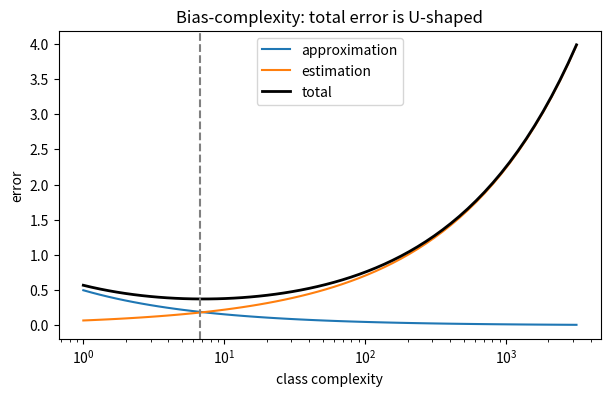

This figure's Python source:
import numpy as np, matplotlib.pyplot as plt, math, itertools
np.random.seed(0)
def zero_one(pred, y): return np.mean(np.asarray(pred) != np.asarray(y))
print("setup ok")

m=100
rows=[("small",10,0.20),("medium",100,0.08),("large",1000,0.02)]
for name,comp,approx in rows:
    est=math.sqrt(comp/(2*m)); print(f"{name:6s} comp={comp:4d}: approx={approx:.2f} est={est:.3f} total={approx+est:.3f}")
assert abs(math.sqrt(10/200)-0.2236)<1e-3

comps=np.logspace(0,3.5,60); m=100
approx=0.5/np.sqrt(comps)          # richer class -> smaller approximation error
est=np.sqrt(comps/(2*m))
total=approx+est; kstar=comps[np.argmin(total)]
print("best complexity at m=100 ~", round(float(kstar),1))
assert total.argmin()>0 and total.argmin()<len(total)-1  # interior minimum

plt.figure(figsize=(7,4))
plt.plot(comps,approx,label='approximation'); plt.plot(comps,est,label='estimation')
plt.plot(comps,total,'k',lw=2,label='total'); plt.axvline(kstar,ls='--',c='gray')
plt.xscale('log'); plt.xlabel('class complexity'); plt.ylabel('error'); plt.legend()
plt.title('Bias-complexity: total error is U-shaped')

for m in [100,400,1600]:
    est=np.sqrt(comps/(2*m)); total=0.5/np.sqrt(comps)+est
    print(f"m={m:4d}: best complexity ~ {comps[np.argmin(total)]:.1f}")
# larger m -> optimum at larger complexity
best=[comps[np.argmin(0.5/np.sqrt(comps)+np.sqrt(comps/(2*m)))] for m in [100,400,1600]]
assert best[0] < best[2]
